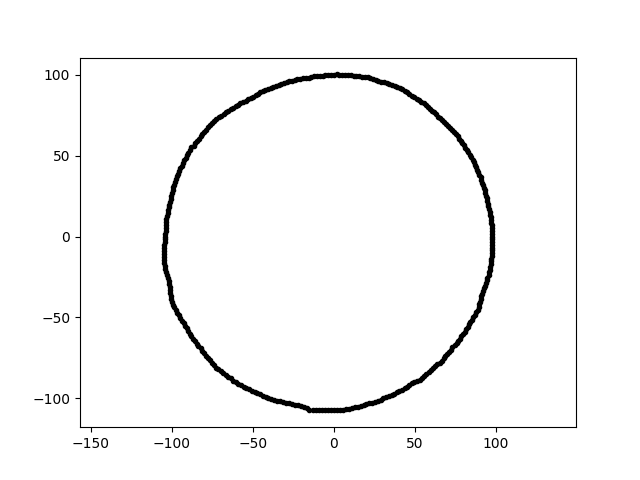

Source data for this figure (header and first rows):
6.113814644216920453e-15, 9.984617031577751334e+01, 1.556626126007174982e+01
-1.964632518421270259e-14, -1.069496129980292523e+02, 1.556626126007174982e+01
-7.387143422792048852e+01, 7.133681481280186176e+01, 1.556626126007174982e+01
-2.755256061574726090e+01, 9.608719785615920728e+01, 1.556626126007174982e+01
-2.031585789875611070e+01, -1.045160283409280026e+02, 1.556626126007174982e+01
-9.822260732881714773e+01, 3.382075595261958512e+01, 1.556626126007174982e+01
-6.378261245165428761e+01, 7.876496675292507632e+01, 1.556626126007174982e+01
-1.868669414075573298e+00, -1.070559990329633848e+02, 1.556626126007174982e+01
5.683975685522109700e+01, 8.117558545649045243e+01, 1.556626126007174982e+01
7.782844678403682792e+01, -6.302423353408038764e+01, 1.556626126007174982e+01
-1.049077528678534890e+02, -9.178239091916399417e+00, 1.556626126007174982e+01
7.312106761408888644e+01, 6.583850500310143161e+01, 1.556626126007174982e+01
-1.012433304655528445e+02, -3.289595218047516312e+01, 1.556626126007174982e+01
3.738199141450558205e+00, -1.070480174365548862e+02, 1.556626126007174982e+01
6.393439242160380331e+01, -7.895239940623466168e+01, 1.556626126007174982e+01
-4.058765557427967252e+01, 9.116136698639056135e+01, 1.556626126007174982e+01
8.783485963447822087e+01, 4.283992345584315586e+01, 1.556626126007174982e+01
6.073246474707332965e+01, 7.773401005547765408e+01, 1.556626126007174982e+01
-1.035334654863619619e+02, 7.239765170924782112e+00, 1.556626126007174982e+01
9.396264714932303264e+01, -2.872726414462222877e+01, 1.556626126007174982e+01
9.113876747613588236e+01, -3.682245225065115335e+01, 1.556626126007174982e+01
-7.765240563113212602e+01, -7.498805645474992332e+01, 1.556626126007174982e+01
-7.886433778186888333e+01, -7.354218473984909110e+01, 1.556626126007174982e+01
9.731858447430126091e+01, 8.514272891891353723e+00, 1.556626126007174982e+01
1.295904273471409951e+01, -1.055429334064387064e+02, 1.556626126007174982e+01
-1.027435364631758432e+02, -2.372021441309674117e+01, 1.556626126007174982e+01
-2.073691629665073677e+01, 9.755952078695749208e+01, 1.556626126007174982e+01
-4.213455084622692937e+01, -9.926278129400488126e+01, 1.556626126007174982e+01
6.428427283504336742e+01, 7.395059655060966008e+01, 1.556626126007174982e+01
-2.950096875853716227e+01, -1.028821045558220248e+02, 1.556626126007174982e+01
7.458636054969205986e+01, -6.715786068839958034e+01, 1.556626126007174982e+01
-5.127741671956806613e+01, 8.533995255431452165e+01, 1.556626126007174982e+01
7.327667736659383024e+01, -6.833160710639084812e+01, 1.556626126007174982e+01
-6.817129191110976194e+01, -8.418453453835030587e+01, 1.556626126007174982e+01
1.867348744349847323e+00, -1.069803379150518907e+02, 1.556626126007174982e+01
-5.596894692182754483e+01, 8.297737615506282793e+01, 1.556626126007174982e+01
4.974260508250085877e+01, 8.615671930372532472e+01, 1.556626126007174982e+01
3.091560731780418436e+01, 9.514845568378071050e+01, 1.556626126007174982e+01
-2.583294690371947766e+01, -1.036102908984818924e+02, 1.556626126007174982e+01
-1.856859104979187336e+01, -1.053077128366007855e+02, 1.556626126007174982e+01
-1.047071100901820415e+02, -1.658397702963307552e+01, 1.556626126007174982e+01
2.593116191083772293e+01, 9.677641375054123785e+01, 1.556626126007174982e+01
-8.219986913027995001e+01, 6.194204430104208114e+01, 1.556626126007174982e+01
5.949131552300353576e+01, 7.894764219618774348e+01, 1.556626126007174982e+01
9.783615777094794907e+01, 3.416513913477536413e+00, 1.556626126007174982e+01
3.595578914064351750e+01, 9.366803310272652539e+01, 1.556626126007174982e+01
6.571900449600019556e+01, 7.298834885537381467e+01, 1.556626126007174982e+01
1.912915234150335309e+01, 9.841095750058889280e+01, 1.556626126007174982e+01
-9.697107166371226583e+01, 3.722370685054105621e+01, 1.556626126007174982e+01
-1.906960349233484209e+01, 9.810460522945267314e+01, 1.556626126007174982e+01
7.991741218538302860e+01, -6.022208962602977778e+01, 1.556626126007174982e+01
5.310297891473862109e+01, -8.837819825949166841e+01, 1.556626126007174982e+01
7.534275106556957269e+01, 6.322007463100104019e+01, 1.556626126007174982e+01
-9.117663196084022559e+01, 4.847947516070616558e+01, 1.556626126007174982e+01
9.783354149294287083e+01, -6.841187657744672634e+00, 1.556626126007174982e+01
-7.645420249660894285e+01, -7.645420249660892864e+01, 1.556626126007174982e+01
-3.089721562300329438e+01, 9.509185186747130558e+01, 1.556626126007174982e+01
-3.848821722121245159e+01, -1.002652338025400667e+02, 1.556626126007174982e+01
9.308863014079345533e+01, 2.846005032899797627e+01, 1.556626126007174982e+01
7.588480038671974626e+01, -6.596565057800717113e+01, 1.556626126007174982e+01
8.947008551151604649e+01, -4.363747640574074182e+01, 1.556626126007174982e+01
... 299 more rows
